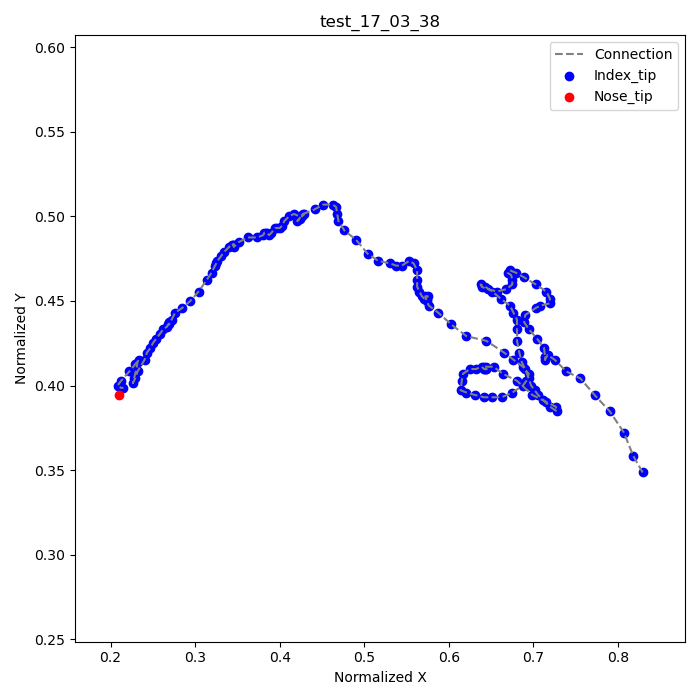

The file beside this chart, header and first rows:
frame, index_tip_x, index_tip_y, nose_tip_x, nose_tip_y
1, 0.8292, 0.3486, 0.2097, 0.3944
2, 0.8181, 0.3583, , 
3, 0.8069, 0.3722, , 
4, 0.7903, 0.3847, , 
5, 0.7722, 0.3944, , 
6, 0.7556, 0.4042, , 
7, 0.7389, 0.4083, , 
8, 0.725, 0.4153, , 
9, 0.7167, 0.4181, , 
10, 0.7153, 0.4167, , 
11, 0.7139, 0.4167, , 
12, 0.7139, 0.4153, , 
13, 0.7139, 0.4167, , 
14, 0.7125, 0.4222, , 
15, 0.7042, 0.4278, , 
16, 0.6944, 0.4333, , 
17, 0.6889, 0.4375, , 
18, 0.6903, 0.4417, , 
19, 0.7028, 0.4458, , 
20, 0.7083, 0.4472, , 
21, 0.7194, 0.4486, , 
22, 0.7194, 0.4514, , 
23, 0.7153, 0.4556, , 
24, 0.7028, 0.4597, , 
25, 0.6889, 0.4639, , 
26, 0.6792, 0.4667, , 
27, 0.6722, 0.4681, , 
28, 0.6694, 0.4667, , 
29, 0.6736, 0.4653, , 
30, 0.675, 0.4625, , 
31, 0.675, 0.4597, , 
32, 0.6681, 0.4569, , 
33, 0.6569, 0.4556, , 
34, 0.6458, 0.4569, , 
35, 0.6389, 0.4583, , 
36, 0.6375, 0.4597, , 
37, 0.6431, 0.4583, , 
38, 0.6514, 0.4556, , 
39, 0.6611, 0.4514, , 
40, 0.6722, 0.4472, , 
41, 0.6764, 0.4431, , 
42, 0.6806, 0.4389, , 
43, 0.6806, 0.4333, , 
44, 0.6806, 0.4264, , 
45, 0.6833, 0.4194, , 
46, 0.6861, 0.4139, , 
47, 0.6903, 0.4097, , 
48, 0.6944, 0.4042, , 
49, 0.6972, 0.4, , 
50, 0.7014, 0.3972, , 
51, 0.7056, 0.3944, , 
52, 0.7111, 0.3917, , 
53, 0.7194, 0.3875, , 
54, 0.7278, 0.3847, , 
55, 0.7264, 0.3875, , 
56, 0.7153, 0.3903, , 
57, 0.6986, 0.3944, , 
58, 0.6806, 0.4028, , 
59, 0.6639, 0.4069, , 
60, 0.6528, 0.4111, , 
... 117 more rows
